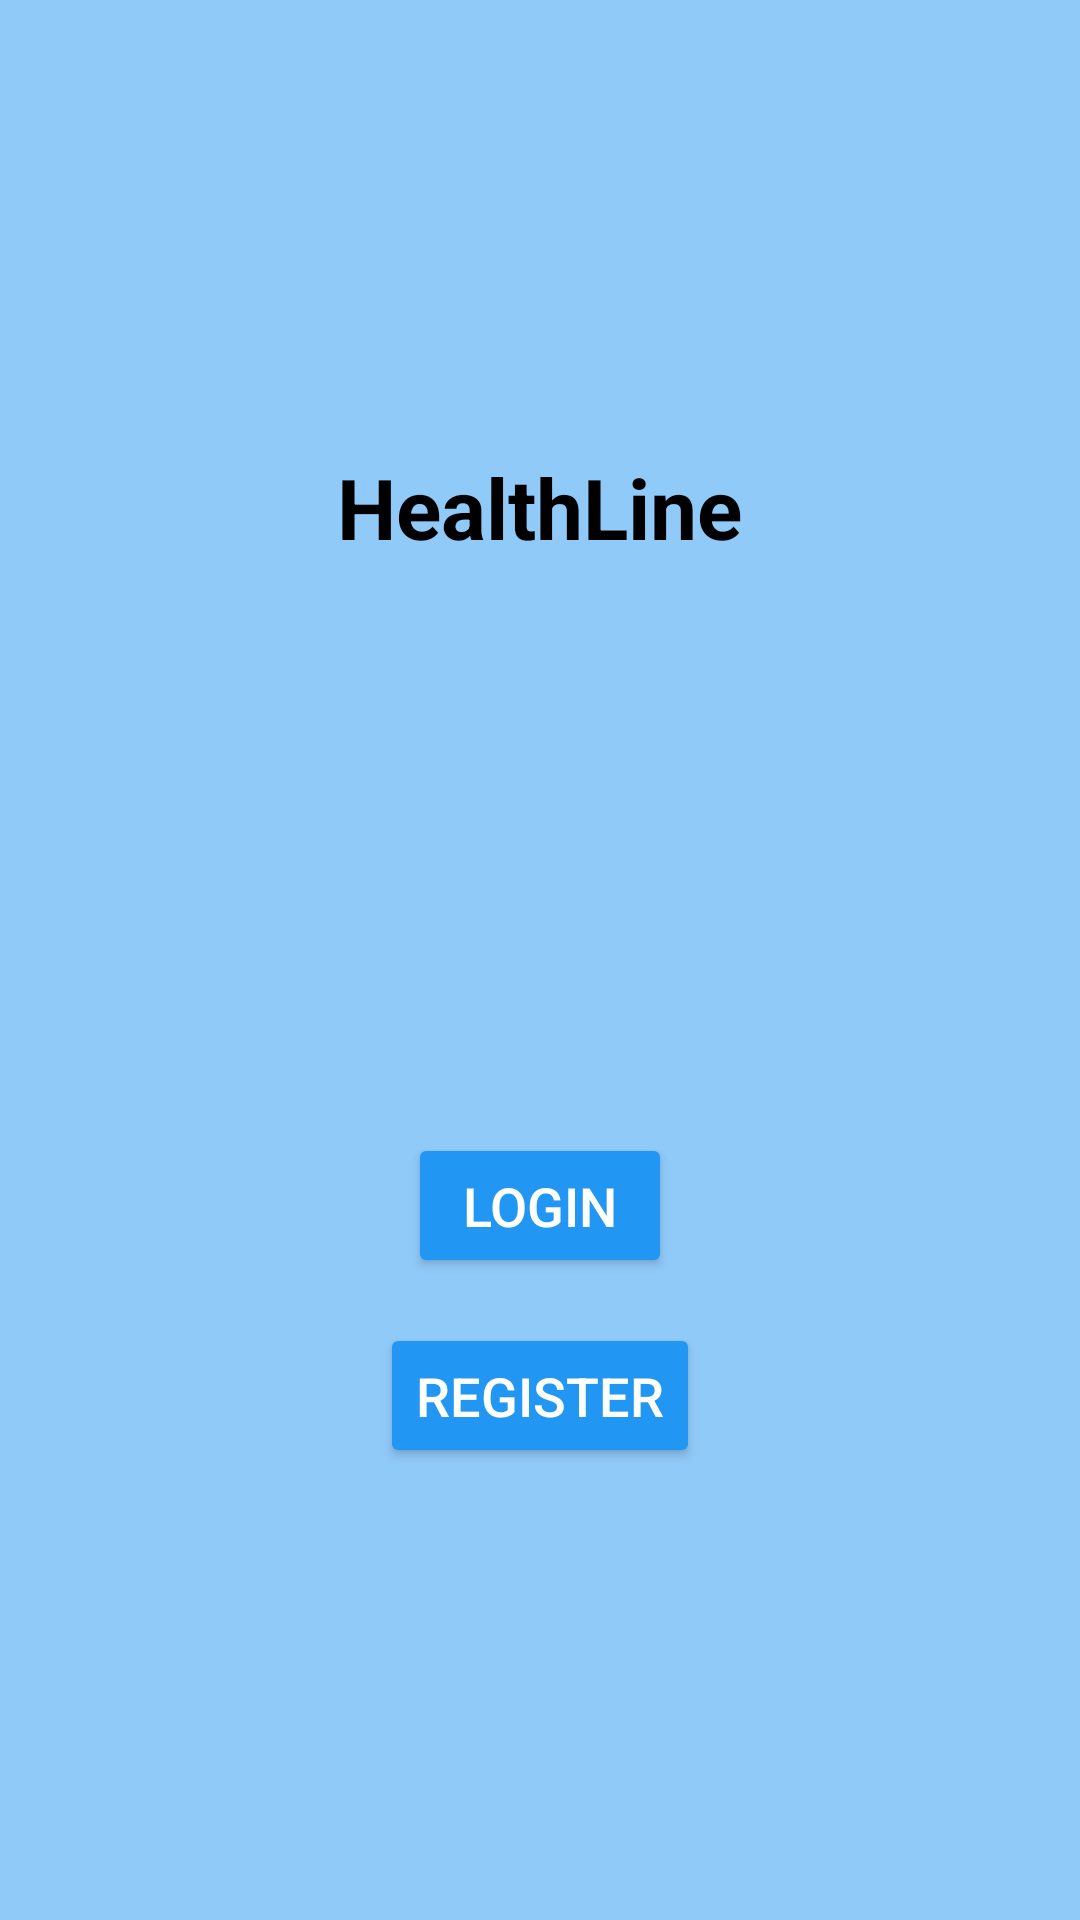

Android layout source for this screen:
<!-- AndroidManifest.xml: application theme Theme.HealthLine -->
<!-- res/layout/activity_main.xml -->
<?xml version="1.0" encoding="utf-8"?>
<LinearLayout xmlns:android="http://schemas.android.com/apk/res/android"
    android:id="@+id/main"
    android:layout_width="match_parent"
    android:layout_height="match_parent"
    android:orientation="vertical"
    android:gravity="center"
    android:padding="20dp"
    android:background="@color/healthcare_blue_gradient">

    <TextView
        android:id="@+id/textTitle"
        android:layout_width="wrap_content"
        android:layout_height="wrap_content"
        android:text="HealthLine"
        android:textSize="28sp"
        android:textStyle="bold"
        android:textColor="@android:color/black"
        android:paddingBottom="30dp"/>

    <View
        android:id="@+id/logoPlaceholder"
        android:layout_width="120dp"
        android:layout_height="120dp"
        android:background="@drawable/circle_background"
        android:layout_marginBottom="40dp"/>

    <Button
        android:id="@+id/buttonLogin"
        android:layout_width="wrap_content"
        android:layout_height="wrap_content"
        android:text="Login"
        android:textSize="18sp"
        android:backgroundTint="@color/healthcare_blue"
        android:textColor="@android:color/white"
        android:padding="12dp"
        android:layout_marginBottom="15dp"/>

    <Button
        android:id="@+id/buttonRegister"
        android:layout_width="wrap_content"
        android:layout_height="wrap_content"
        android:text="Register"
        android:textSize="18sp"
        android:backgroundTint="@color/healthcare_blue"
        android:textColor="@android:color/white"
        android:padding="12dp"/>
</LinearLayout>
<!-- resources referenced by this layout -->
<resources>
  <color name="healthcare_blue">#2196F3</color>
  <color name="healthcare_blue_gradient">#90CAF9</color>
  <style name="Theme.HealthLine" parent="Base.Theme.HealthLine" />
  <style name="Base.Theme.HealthLine" parent="Theme.Material3.DayNight.NoActionBar">
          
          
      </style>
</resources>
